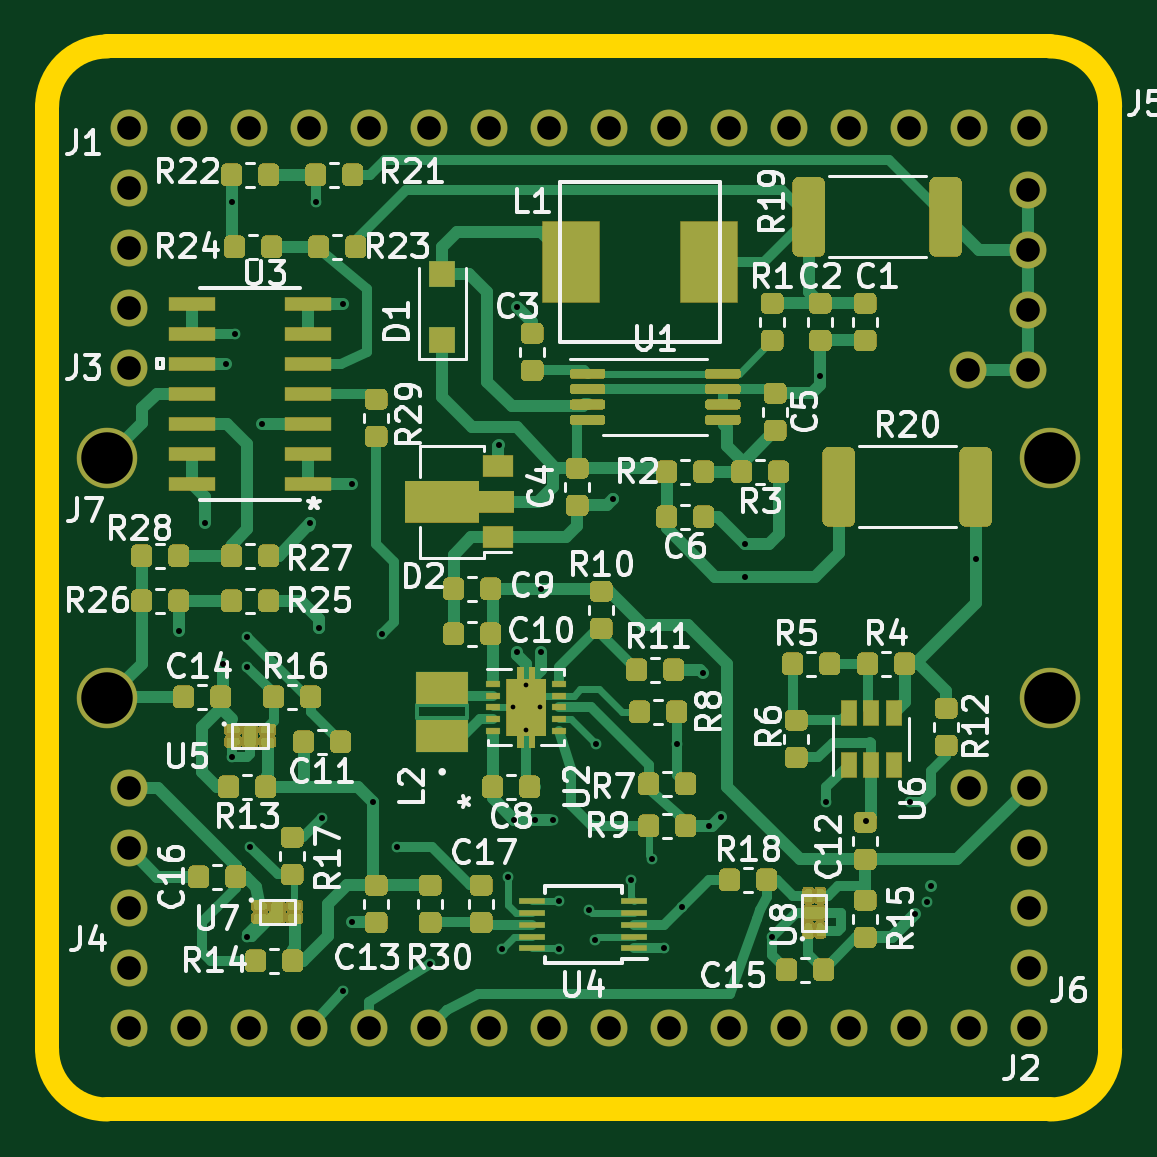
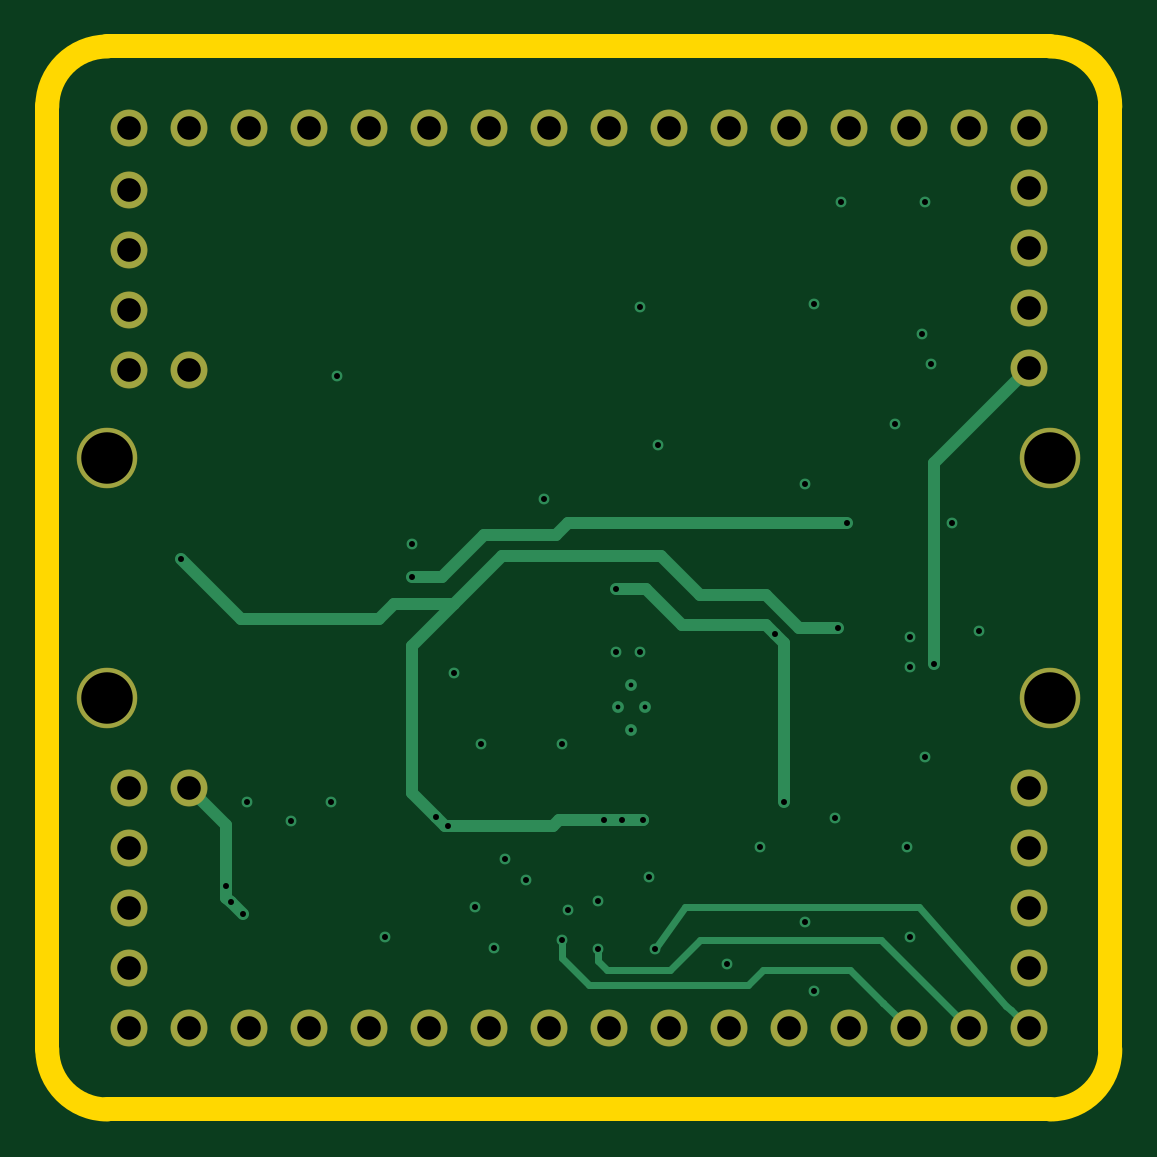
Circuit board: 9 layer files. Board 45.0 x 45.0 mm.
- bottom_copper: power-board-B_Cu.gbl (6989 bytes)
- bottom_mask: power-board-B_Mask.gbs (2001 bytes)
- bottom_silk: power-board-B_SilkS.gbo (506 bytes)
- outline: power-board-Edge_Cuts.gm1 (1023 bytes)
- top_copper: power-board-F_Cu.gtl (251207 bytes)
- top_mask: power-board-F_Mask.gts (223170 bytes)
- top_silk: power-board-F_SilkS.gto (61823 bytes)
- drill: power-board-NPTH.drl (286 bytes)
- drill: power-board-PTH.drl (2095 bytes)

=== bottom_copper: power-board-B_Cu.gbl ===
G04 #@! TF.GenerationSoftware,KiCad,Pcbnew,(5.1.5)-3*
G04 #@! TF.CreationDate,2020-07-16T22:13:53+01:00*
G04 #@! TF.ProjectId,power-board,706f7765-722d-4626-9f61-72642e6b6963,v0*
G04 #@! TF.SameCoordinates,Original*
G04 #@! TF.FileFunction,Copper,L4,Bot*
G04 #@! TF.FilePolarity,Positive*
%FSLAX46Y46*%
G04 Gerber Fmt 4.6, Leading zero omitted, Abs format (unit mm)*
G04 Created by KiCad (PCBNEW (5.1.5)-3) date 2020-07-16 22:13:53*
%MOMM*%
%LPD*%
G04 APERTURE LIST*
%ADD10C,1.540000*%
%ADD11C,2.540000*%
%ADD12C,0.500000*%
%ADD13C,0.457200*%
%ADD14C,0.508000*%
%ADD15C,0.304800*%
G04 APERTURE END LIST*
D10*
X135950000Y-88950000D03*
X138490000Y-88950000D03*
X141030000Y-88950000D03*
X143570000Y-88950000D03*
X146110000Y-88950000D03*
X148650000Y-88950000D03*
X151190000Y-88950000D03*
X153730000Y-88950000D03*
X156270000Y-88950000D03*
X158810000Y-88950000D03*
X161350000Y-88950000D03*
X163890000Y-88950000D03*
X166430000Y-88950000D03*
X168970000Y-88950000D03*
X171510000Y-88950000D03*
X174050000Y-88950000D03*
X174050000Y-127050000D03*
X171510000Y-127050000D03*
X168970000Y-127050000D03*
X166430000Y-127050000D03*
X163890000Y-127050000D03*
X161350000Y-127050000D03*
X158810000Y-127050000D03*
X156270000Y-127050000D03*
X153730000Y-127050000D03*
X151190000Y-127050000D03*
X148650000Y-127050000D03*
X146110000Y-127050000D03*
X143570000Y-127050000D03*
X141030000Y-127050000D03*
X138490000Y-127050000D03*
X135950000Y-127050000D03*
X135950000Y-91490000D03*
X135950000Y-94030000D03*
X135950000Y-96570000D03*
X135950000Y-99110000D03*
X135950000Y-124510000D03*
X135950000Y-121970000D03*
X135950000Y-119430000D03*
X135950000Y-116890000D03*
D11*
X174960000Y-113080000D03*
X135040000Y-113080000D03*
X174960000Y-102920000D03*
X135040000Y-102920000D03*
D12*
X152781000Y-112528000D03*
X153356000Y-113478000D03*
X152206000Y-113478000D03*
X152781000Y-114428000D03*
D10*
X174040000Y-94106200D03*
X174040000Y-99186200D03*
X174040000Y-96646200D03*
X174040000Y-91566200D03*
X171500000Y-99186200D03*
X174050000Y-121969800D03*
X174050000Y-116889800D03*
X174050000Y-119429800D03*
X174050000Y-124509800D03*
X171510000Y-116889800D03*
D13*
X152400000Y-111125000D03*
X153416000Y-111125000D03*
X151638000Y-102362000D03*
X163195000Y-123190000D03*
X159385000Y-121920000D03*
X140970000Y-110490000D03*
X145415000Y-122555000D03*
X152400000Y-96520000D03*
X165227000Y-99441000D03*
X162052000Y-106553000D03*
X156464000Y-104648000D03*
X140335000Y-92075000D03*
X140335000Y-115570000D03*
X140970000Y-123190000D03*
X144145000Y-118178500D03*
X147320000Y-119380000D03*
X160274000Y-112014000D03*
X167182750Y-118287750D03*
X158607000Y-123682000D03*
X171831000Y-107188000D03*
X144018000Y-110109000D03*
X153162000Y-118237000D03*
X160528000Y-118491000D03*
X153924000Y-118237000D03*
X152273000Y-118237000D03*
X161036000Y-118110000D03*
X153416000Y-108458000D03*
X146304000Y-117475000D03*
X146685000Y-110363000D03*
X139954000Y-111633000D03*
X169926000Y-121031000D03*
X169735500Y-121729500D03*
X169227500Y-122237500D03*
X155702000Y-123317000D03*
X151765000Y-123698000D03*
X154178000Y-123698000D03*
X148717000Y-124333000D03*
X140970000Y-111760000D03*
X145034000Y-125476000D03*
X141097000Y-119380000D03*
X159156500Y-115036500D03*
X155727500Y-115036500D03*
X169037000Y-117475000D03*
X165481000Y-117475000D03*
X158115000Y-119888000D03*
X141605000Y-101473000D03*
X143891000Y-92075000D03*
X140081000Y-98933000D03*
X138074500Y-110236000D03*
X145415000Y-104013000D03*
X155448000Y-122047000D03*
X145034000Y-96393000D03*
X157226000Y-120777000D03*
X140462000Y-97663000D03*
X154178000Y-121666000D03*
X139192000Y-105664000D03*
X152019000Y-120650000D03*
X162052000Y-107950000D03*
X143637000Y-105664000D03*
D14*
X144018000Y-110109000D02*
X145669000Y-110109000D01*
X145669000Y-110109000D02*
X147066000Y-108712000D01*
X147066000Y-108712000D02*
X149860000Y-108712000D01*
X149860000Y-108712000D02*
X151511000Y-107061000D01*
X151511000Y-107061000D02*
X158242000Y-107061000D01*
X158242000Y-107061000D02*
X160274000Y-109093000D01*
X160274000Y-109093000D02*
X162814000Y-109093000D01*
X162814000Y-109093000D02*
X163449000Y-109728000D01*
X163449000Y-109728000D02*
X169291000Y-109728000D01*
X169291000Y-109728000D02*
X171831000Y-107188000D01*
X162052000Y-110871000D02*
X160274000Y-109093000D01*
X162052000Y-117094000D02*
X162052000Y-110871000D01*
X159766000Y-118491000D02*
X160655000Y-118491000D01*
X160655000Y-118491000D02*
X161036000Y-118110000D01*
X152273000Y-118237000D02*
X153797000Y-118237000D01*
X155829000Y-118237000D02*
X152273000Y-118237000D01*
X159766000Y-118491000D02*
X156083000Y-118491000D01*
X156083000Y-118491000D02*
X155829000Y-118237000D01*
X161036000Y-118110000D02*
X162052000Y-117094000D01*
X153416000Y-108458000D02*
X152146000Y-108458000D01*
X152146000Y-108458000D02*
X150622000Y-109982000D01*
X150622000Y-109982000D02*
X147066000Y-109982000D01*
X147066000Y-109982000D02*
X146685000Y-110363000D01*
X146304000Y-110744000D02*
X146304000Y-117475000D01*
X146685000Y-110363000D02*
X146304000Y-110744000D01*
X139954000Y-103114000D02*
X135950000Y-99110000D01*
X139954000Y-111633000D02*
X139954000Y-103114000D01*
X169926000Y-118473800D02*
X171510000Y-116889800D01*
X169926000Y-121031000D02*
X169926000Y-118473800D01*
X169926000Y-121539000D02*
X169735500Y-121729500D01*
X169926000Y-121031000D02*
X169926000Y-121539000D01*
X169227500Y-122237500D02*
X169735500Y-121729500D01*
D15*
X141030000Y-127050000D02*
X141030000Y-127060000D01*
X142105999Y-125984001D02*
X142112999Y-125984001D01*
X141030000Y-127060000D02*
X142105999Y-125984001D01*
X142112999Y-125984001D02*
X143510000Y-124587000D01*
X143510000Y-124587000D02*
X147193000Y-124587000D01*
X147193000Y-124587000D02*
X147828000Y-125222000D01*
X147828000Y-125222000D02*
X154559000Y-125222000D01*
X154559000Y-125222000D02*
X155702000Y-124079000D01*
X155702000Y-124079000D02*
X155702000Y-123317000D01*
X155702000Y-123317000D02*
X155702000Y-123317000D01*
X140589000Y-121920000D02*
X136895546Y-126100546D01*
X136719999Y-126280001D02*
X135950000Y-127050000D01*
X151765000Y-123698000D02*
X150495000Y-121920000D01*
X136895546Y-126100546D02*
X136719999Y-126280001D01*
X150495000Y-121920000D02*
X140589000Y-121920000D01*
X138490000Y-127050000D02*
X142223000Y-123317000D01*
X142223000Y-123317000D02*
X149860000Y-123317000D01*
X149860000Y-123317000D02*
X151130000Y-124587000D01*
X151130000Y-124587000D02*
X153797000Y-124587000D01*
X153797000Y-124587000D02*
X154178000Y-124206000D01*
X154178000Y-124206000D02*
X154178000Y-123698000D01*
X154178000Y-123698000D02*
X154178000Y-123698000D01*
D14*
X143637000Y-105664000D02*
X155448000Y-105664000D01*
X155448000Y-105664000D02*
X155956000Y-106172000D01*
X155956000Y-106172000D02*
X159004000Y-106172000D01*
X160782000Y-107950000D02*
X162052000Y-107950000D01*
X159004000Y-106172000D02*
X160782000Y-107950000D01*
M02*

=== bottom_mask: power-board-B_Mask.gbs ===
G04 #@! TF.GenerationSoftware,KiCad,Pcbnew,(5.1.5)-3*
G04 #@! TF.CreationDate,2020-07-16T22:13:53+01:00*
G04 #@! TF.ProjectId,power-board,706f7765-722d-4626-9f61-72642e6b6963,v0*
G04 #@! TF.SameCoordinates,Original*
G04 #@! TF.FileFunction,Soldermask,Bot*
G04 #@! TF.FilePolarity,Negative*
%FSLAX46Y46*%
G04 Gerber Fmt 4.6, Leading zero omitted, Abs format (unit mm)*
G04 Created by KiCad (PCBNEW (5.1.5)-3) date 2020-07-16 22:13:53*
%MOMM*%
%LPD*%
G04 APERTURE LIST*
%ADD10C,1.565400*%
%ADD11C,2.565400*%
G04 APERTURE END LIST*
D10*
X135950000Y-88950000D03*
X138490000Y-88950000D03*
X141030000Y-88950000D03*
X143570000Y-88950000D03*
X146110000Y-88950000D03*
X148650000Y-88950000D03*
X151190000Y-88950000D03*
X153730000Y-88950000D03*
X156270000Y-88950000D03*
X158810000Y-88950000D03*
X161350000Y-88950000D03*
X163890000Y-88950000D03*
X166430000Y-88950000D03*
X168970000Y-88950000D03*
X171510000Y-88950000D03*
X174050000Y-88950000D03*
X174050000Y-127050000D03*
X171510000Y-127050000D03*
X168970000Y-127050000D03*
X166430000Y-127050000D03*
X163890000Y-127050000D03*
X161350000Y-127050000D03*
X158810000Y-127050000D03*
X156270000Y-127050000D03*
X153730000Y-127050000D03*
X151190000Y-127050000D03*
X148650000Y-127050000D03*
X146110000Y-127050000D03*
X143570000Y-127050000D03*
X141030000Y-127050000D03*
X138490000Y-127050000D03*
X135950000Y-127050000D03*
X135950000Y-91490000D03*
X135950000Y-94030000D03*
X135950000Y-96570000D03*
X135950000Y-99110000D03*
X135950000Y-124510000D03*
X135950000Y-121970000D03*
X135950000Y-119430000D03*
X135950000Y-116890000D03*
D11*
X174960000Y-113080000D03*
X135040000Y-113080000D03*
X174960000Y-102920000D03*
X135040000Y-102920000D03*
D10*
X174040000Y-94106200D03*
X174040000Y-99186200D03*
X174040000Y-96646200D03*
X174040000Y-91566200D03*
X171500000Y-99186200D03*
X174050000Y-121969800D03*
X174050000Y-116889800D03*
X174050000Y-119429800D03*
X174050000Y-124509800D03*
X171510000Y-116889800D03*
M02*

=== bottom_silk: power-board-B_SilkS.gbo ===
G04 #@! TF.GenerationSoftware,KiCad,Pcbnew,(5.1.5)-3*
G04 #@! TF.CreationDate,2020-07-16T22:13:53+01:00*
G04 #@! TF.ProjectId,power-board,706f7765-722d-4626-9f61-72642e6b6963,v0*
G04 #@! TF.SameCoordinates,Original*
G04 #@! TF.FileFunction,Legend,Bot*
G04 #@! TF.FilePolarity,Positive*
%FSLAX46Y46*%
G04 Gerber Fmt 4.6, Leading zero omitted, Abs format (unit mm)*
G04 Created by KiCad (PCBNEW (5.1.5)-3) date 2020-07-16 22:13:53*
%MOMM*%
%LPD*%
G04 APERTURE LIST*
G04 APERTURE END LIST*
M02*

=== outline: power-board-Edge_Cuts.gm1 ===
G04 #@! TF.GenerationSoftware,KiCad,Pcbnew,(5.1.5)-3*
G04 #@! TF.CreationDate,2020-07-16T22:13:53+01:00*
G04 #@! TF.ProjectId,power-board,706f7765-722d-4626-9f61-72642e6b6963,v0*
G04 #@! TF.SameCoordinates,Original*
G04 #@! TF.FileFunction,Profile,NP*
%FSLAX46Y46*%
G04 Gerber Fmt 4.6, Leading zero omitted, Abs format (unit mm)*
G04 Created by KiCad (PCBNEW (5.1.5)-3) date 2020-07-16 22:13:53*
%MOMM*%
%LPD*%
G04 APERTURE LIST*
%ADD10C,1.000000*%
G04 APERTURE END LIST*
D10*
X177500000Y-127960000D02*
G75*
G02X174960000Y-130500000I-2540000J0D01*
G01*
X135040000Y-130500000D02*
G75*
G02X132500000Y-127960000I0J2540000D01*
G01*
X174960000Y-85500000D02*
G75*
G02X177500000Y-88040000I0J-2540000D01*
G01*
X132500000Y-88040000D02*
G75*
G02X135040000Y-85500000I2540000J0D01*
G01*
X177500000Y-88040000D02*
X177500000Y-127960000D01*
X132500000Y-88040000D02*
X132500000Y-127960000D01*
X135040000Y-130500000D02*
X174960000Y-130500000D01*
X135040000Y-85500000D02*
X174960000Y-85500000D01*
M02*

=== top_copper: power-board-F_Cu.gtl (251207 bytes, source omitted) ===
=== top_mask: power-board-F_Mask.gts (223170 bytes, source omitted) ===
=== top_silk: power-board-F_SilkS.gto (61823 bytes, source omitted) ===
=== drill: power-board-NPTH.drl ===
M48
; DRILL file {KiCad (5.1.5)-3} date 7/16/2020 10:14:09 PM
; FORMAT={-:-/ absolute / inch / decimal}
; #@! TF.CreationDate,2020-07-16T22:14:09+01:00
; #@! TF.GenerationSoftware,Kicad,Pcbnew,(5.1.5)-3
; #@! TF.FileFunction,NonPlated,1,4,NPTH
FMAT,2
INCH
%
G90
G05
T0
M30

=== drill: power-board-PTH.drl ===
M48
; DRILL file {KiCad (5.1.5)-3} date 7/16/2020 10:14:09 PM
; FORMAT={-:-/ absolute / inch / decimal}
; #@! TF.CreationDate,2020-07-16T22:14:09+01:00
; #@! TF.GenerationSoftware,Kicad,Pcbnew,(5.1.5)-3
; #@! TF.FileFunction,Plated,1,4,PTH
FMAT,2
INCH
T1C0.0079
T2C0.0100
T3C0.0394
T4C0.0858
%
G90
G05
T1
X5.9924Y-4.4676
X6.015Y-4.4302
X6.015Y-4.505
X6.0376Y-4.4676
T2
X5.436Y-4.34
X5.48Y-4.16
X5.51Y-4.395
X5.515Y-3.895
X5.525Y-3.625
X5.525Y-4.55
X5.53Y-3.845
X5.55Y-4.35
X5.55Y-4.4
X5.55Y-4.85
X5.555Y-4.7
X5.575Y-3.995
X5.655Y-4.16
X5.665Y-3.625
X5.67Y-4.335
X5.675Y-4.6527
X5.71Y-3.795
X5.71Y-4.94
X5.725Y-4.095
X5.725Y-4.825
X5.76Y-4.625
X5.775Y-4.345
X5.8Y-4.7
X5.855Y-4.895
X5.97Y-4.03
X5.975Y-4.87
X5.985Y-4.75
X5.995Y-4.655
X6.0Y-3.8
X6.0Y-4.375
X6.03Y-4.655
X6.04Y-4.27
X6.04Y-4.375
X6.06Y-4.655
X6.07Y-4.79
X6.07Y-4.87
X6.12Y-4.805
X6.13Y-4.855
X6.131Y-4.529
X6.16Y-4.12
X6.19Y-4.755
X6.225Y-4.72
X6.2444Y-4.8694
X6.266Y-4.529
X6.275Y-4.8
X6.31Y-4.41
X6.32Y-4.665
X6.34Y-4.65
X6.38Y-4.195
X6.38Y-4.25
X6.425Y-4.85
X6.505Y-3.915
X6.515Y-4.625
X6.582Y-4.657
X6.655Y-4.625
X6.6625Y-4.8125
X6.6825Y-4.7925
X6.69Y-4.765
X6.765Y-4.22
T3
X6.752Y-3.905
X6.852Y-3.605
X6.852Y-3.705
X6.852Y-3.805
X6.852Y-3.905
X5.3524Y-3.502
X5.4524Y-3.502
X5.5524Y-3.502
X5.6524Y-3.502
X5.7524Y-3.502
X5.8524Y-3.502
X5.9524Y-3.502
X6.0524Y-3.502
X6.1524Y-3.502
X6.2524Y-3.502
X6.3524Y-3.502
X6.4524Y-3.502
X6.5524Y-3.502
X6.6524Y-3.502
X6.7524Y-3.502
X6.8524Y-3.502
X5.3524Y-4.602
X5.3524Y-4.702
X5.3524Y-4.802
X5.3524Y-4.902
X6.7524Y-4.602
X6.8524Y-4.602
X6.8524Y-4.702
X6.8524Y-4.802
X6.8524Y-4.902
X5.3524Y-3.602
X5.3524Y-3.702
X5.3524Y-3.802
X5.3524Y-3.902
X5.3524Y-5.002
X5.4524Y-5.002
X5.5524Y-5.002
X5.6524Y-5.002
X5.7524Y-5.002
X5.8524Y-5.002
X5.9524Y-5.002
X6.0524Y-5.002
X6.1524Y-5.002
X6.2524Y-5.002
X6.3524Y-5.002
X6.4524Y-5.002
X6.5524Y-5.002
X6.6524Y-5.002
X6.7524Y-5.002
X6.8524Y-5.002
T4
X5.3165Y-4.052
X5.3165Y-4.452
X6.8882Y-4.052
X6.8882Y-4.452
T0
M30
